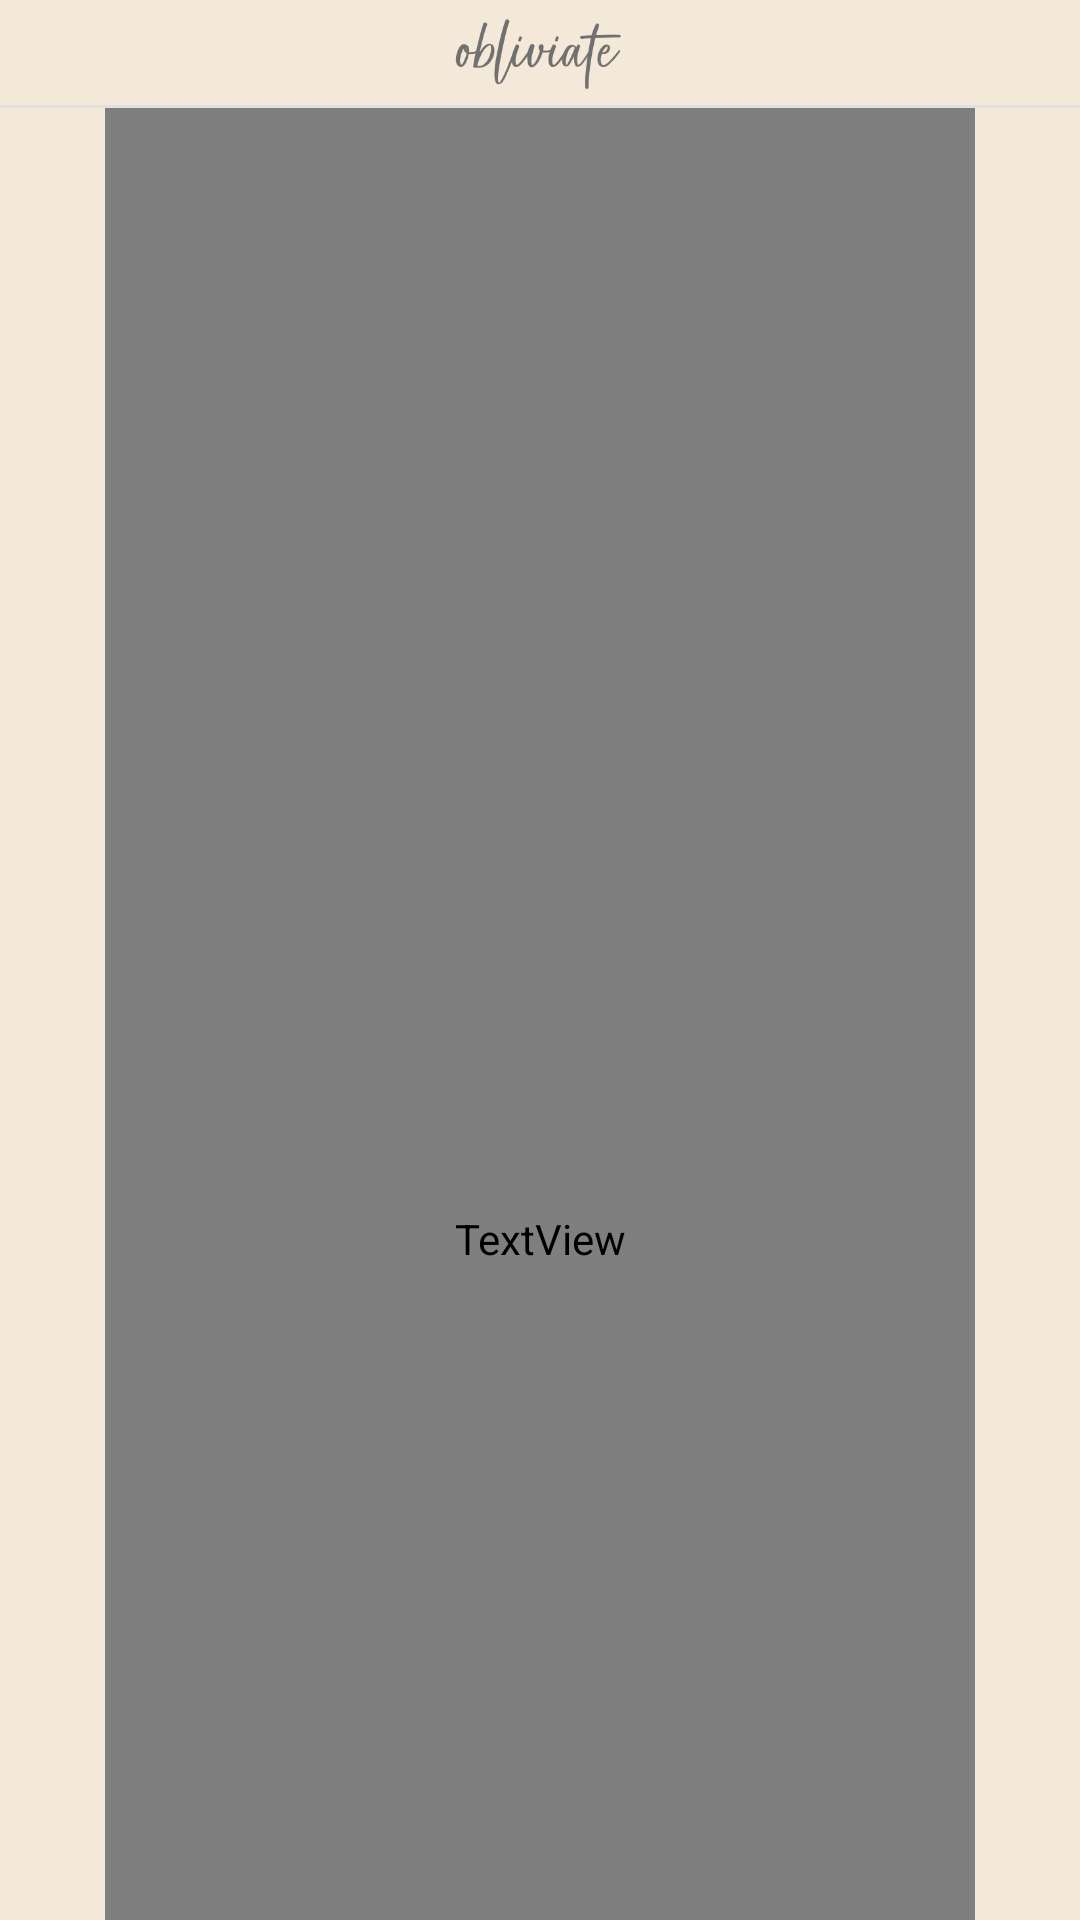

Android layout source for this screen:
<!-- AndroidManifest.xml: application theme Theme.MaterialComponents.NoActionBar -->
<!-- res/layout/activity_main.xml -->
<?xml version="1.0" encoding="utf-8"?>
<RelativeLayout
    xmlns:android="http://schemas.android.com/apk/res/android"
    xmlns:app="http://schemas.android.com/apk/res-auto"
    xmlns:tools="http://schemas.android.com/tools"
    android:layout_width="match_parent"
    android:layout_height="match_parent"
    tools:context=".MainActivity"
    android:background="@color/ivory">

    <androidx.appcompat.widget.Toolbar
        android:id="@+id/toolbar"
        android:layout_width="match_parent"
        android:layout_height="35dp"
        android:gravity="center"
        app:contentInsetStart="0dp">

        <ImageView
            android:id="@+id/toolbar_title_image"
            android:layout_width="match_parent"
            android:layout_height="match_parent"
            android:gravity="center"
            android:src="@drawable/logo_image" />
    </androidx.appcompat.widget.Toolbar>

    <LinearLayout
        android:id="@+id/toolbar_division"
        android:background="@color/colorDivision"
        android:orientation="horizontal"
        android:layout_width="match_parent"
        android:layout_height="1dp"
        android:layout_below="@+id/toolbar">
    </LinearLayout>

    <TextView
        android:textColor="@color/textColor"
        android:id="@+id/main_textview"
        android:layout_below="@+id/toolbar_division"
        android:layout_width="match_parent"
        android:layout_height="match_parent"
        android:text=""
        android:fontFamily="@font/main_font"
        android:textSize="36sp"
        android:paddingTop="150dp"
        android:layout_marginHorizontal="35dp">
    </TextView>
</RelativeLayout>
<!-- resources referenced by this layout -->
<resources>
  <color name="colorDivision">#e0e0e0</color>
  <color name="ivory">#F4E9D9</color>
  <color name="textColor">#707070</color>
  <!-- drawable logo_image: png bitmap (drawable, 12237 bytes) -->
</resources>
